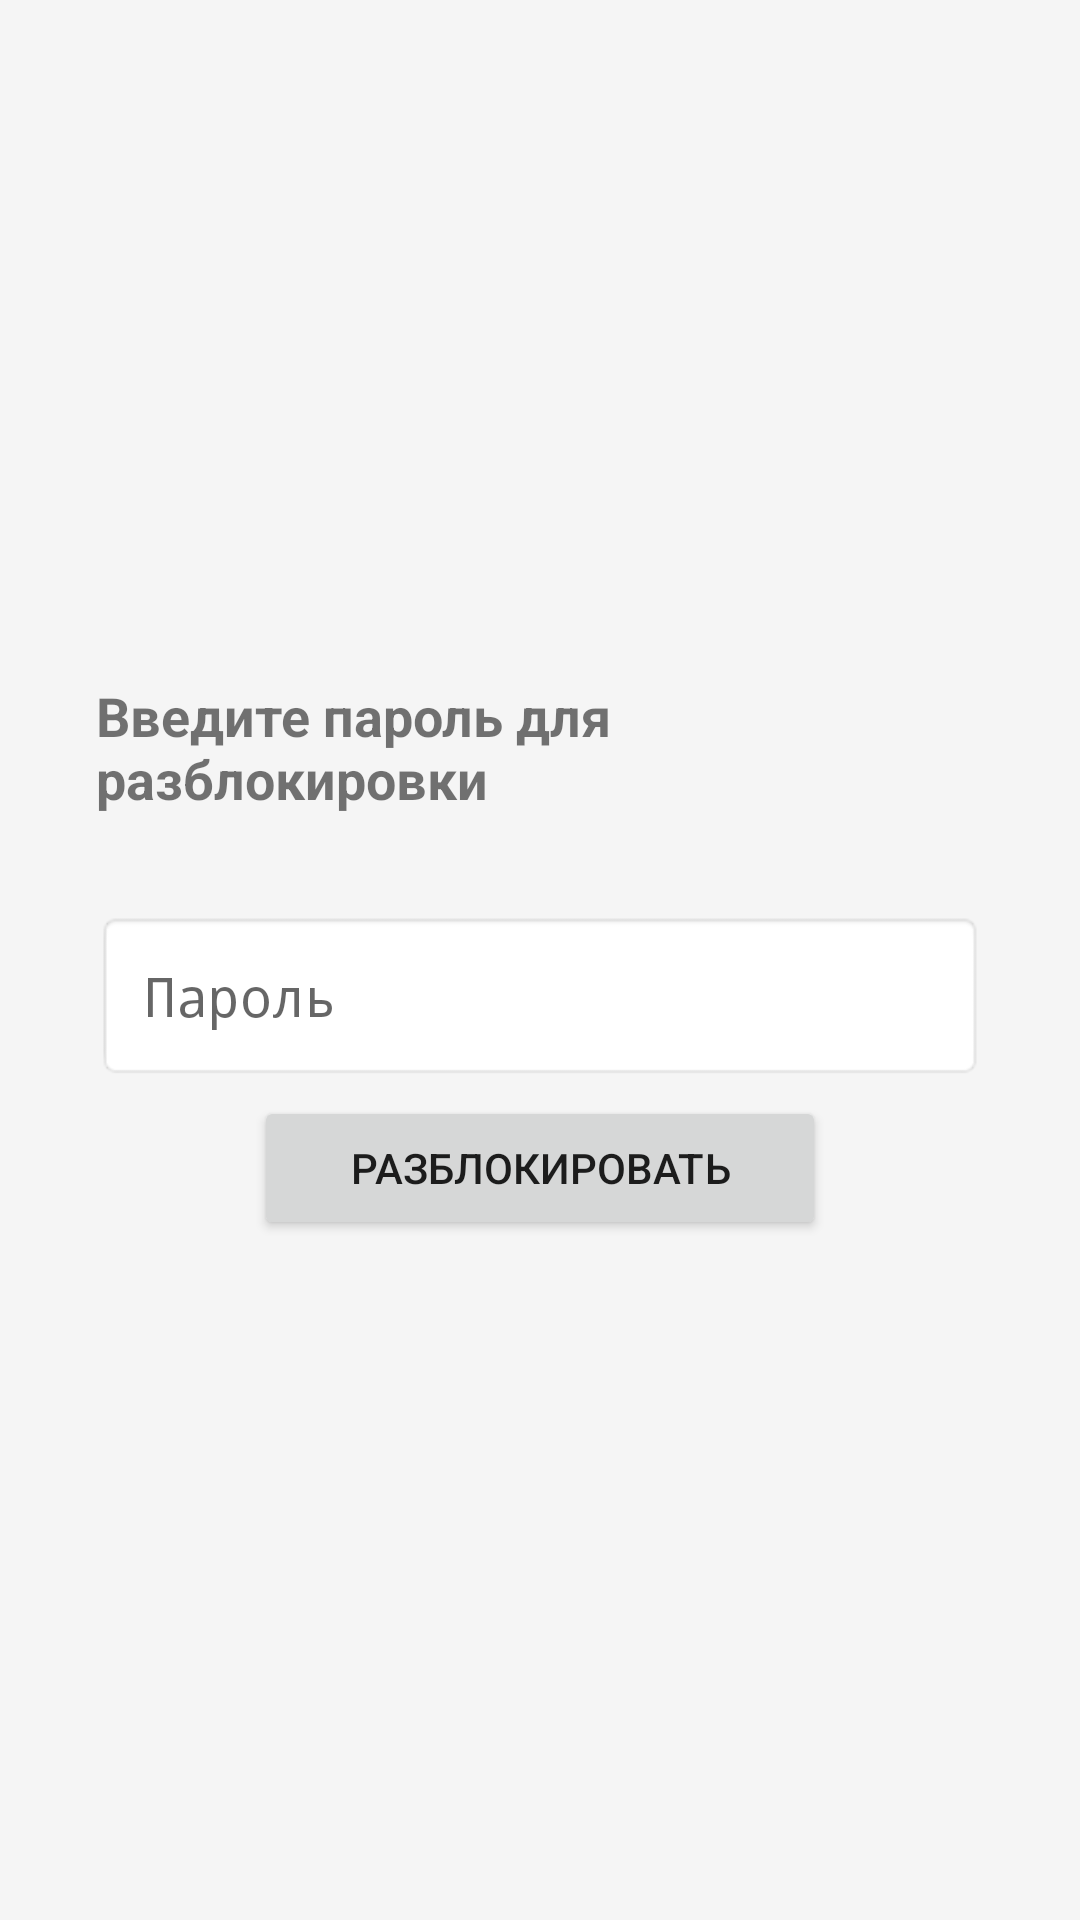

The Android layout XML behind this screen, and the referenced resources:
<!-- AndroidManifest.xml: application theme Theme.AppCompat.Light.DarkActionBar -->
<!-- res/layout/activity_password.xml -->
<?xml version="1.0" encoding="utf-8"?>
<LinearLayout xmlns:android="http://schemas.android.com/apk/res/android"
    android:layout_width="match_parent"
    android:layout_height="match_parent"
    android:orientation="vertical"
    android:gravity="center"
    android:padding="32dp"
    android:background="#F5F5F5">

    <TextView
        android:id="@+id/tvMessage"
        android:layout_width="wrap_content"
        android:layout_height="wrap_content"
        android:text="Введите пароль для разблокировки"
        android:textSize="18sp"
        android:textStyle="bold"
        android:layout_marginBottom="32dp" />

    <EditText
        android:id="@+id/etPassword"
        android:layout_width="match_parent"
        android:layout_height="wrap_content"
        android:inputType="textPassword"
        android:hint="Пароль"
        android:background="@android:drawable/editbox_background"
        android:padding="16dp" />

    <Button
        android:id="@+id/btnSubmit"
        android:layout_width="wrap_content"
        android:layout_height="wrap_content"
        android:text="Разблокировать"
        android:layout_marginTop="16px"
        android:paddingLeft="32dp"
        android:paddingRight="32dp" />

</LinearLayout>
<!-- resources referenced by this layout -->
<resources>

</resources>
